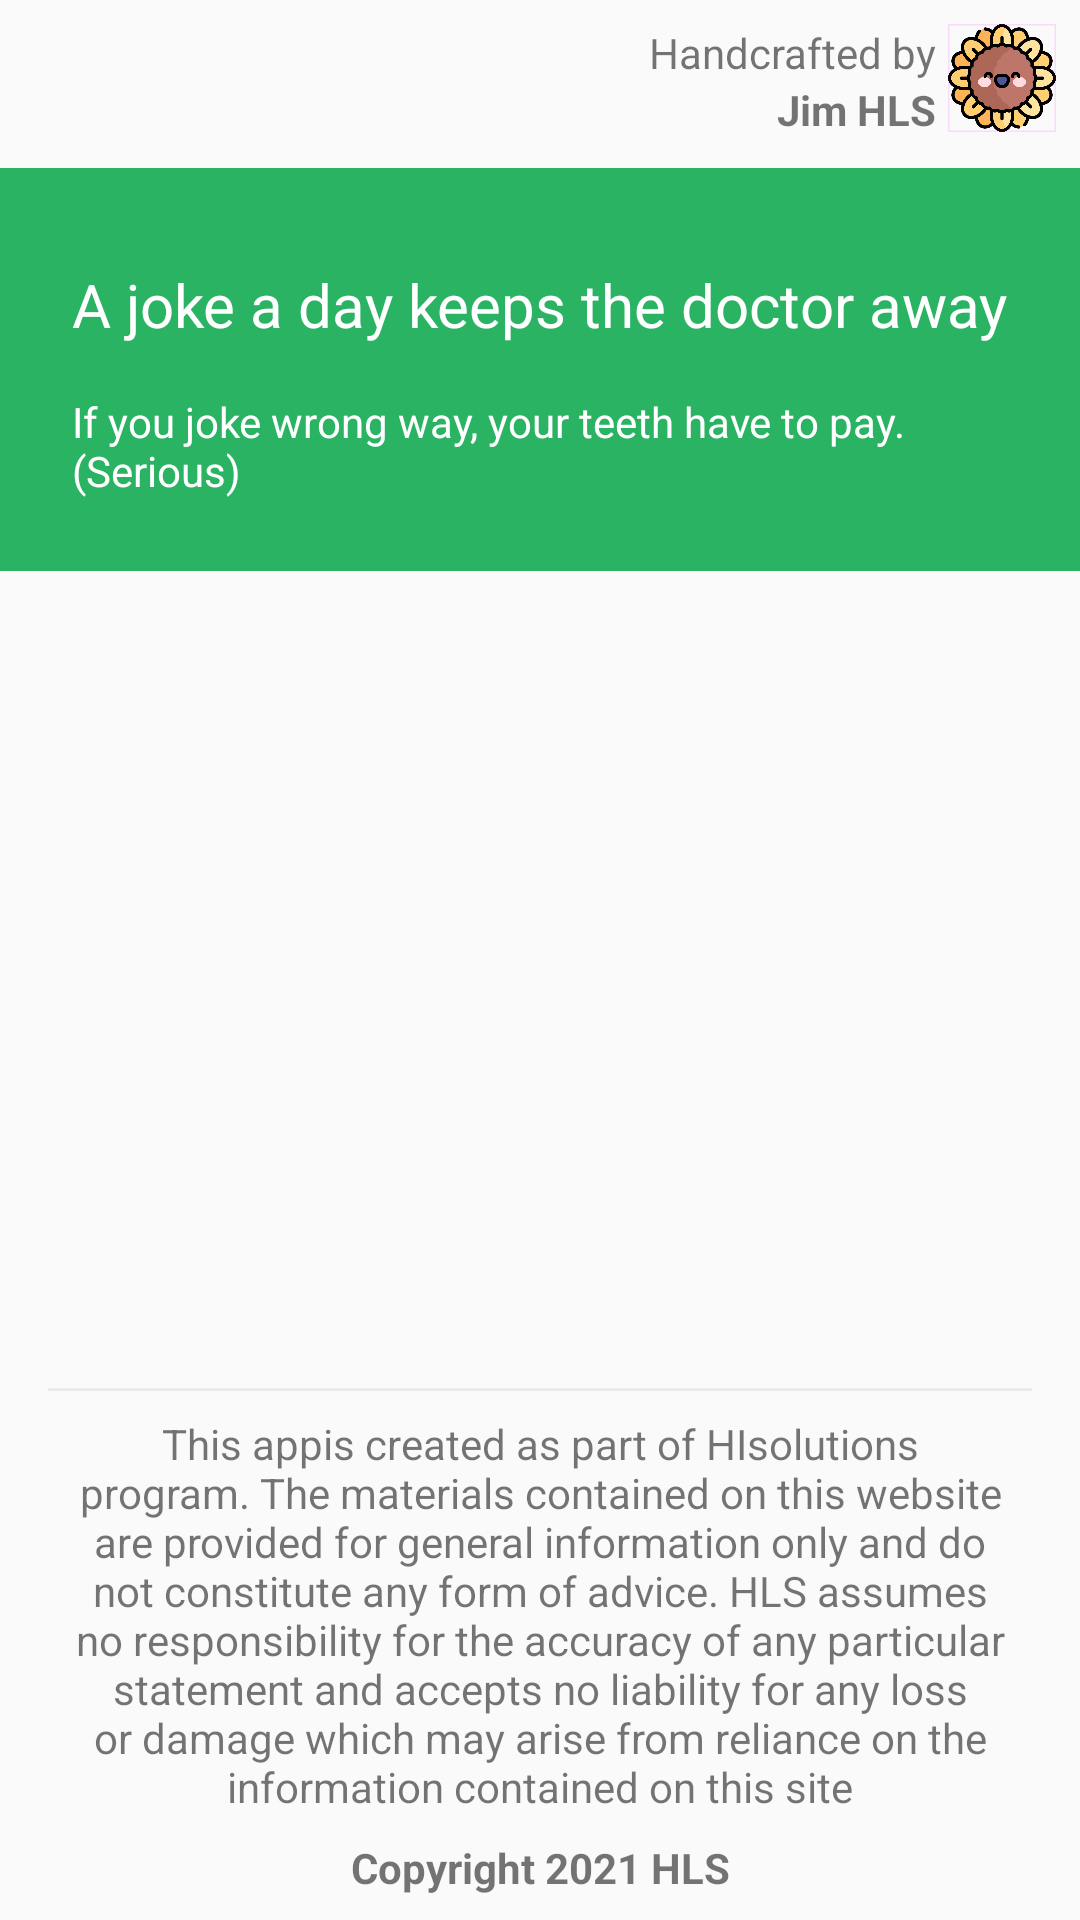

Reconstruct the res/layout file that produces this screen, plus the resources it refers to.
<!-- AndroidManifest.xml: application theme Theme.DailyJoke -->
<!-- res/layout/fragment_daily_joke.xml -->
<?xml version="1.0" encoding="utf-8"?>
<androidx.constraintlayout.widget.ConstraintLayout xmlns:android="http://schemas.android.com/apk/res/android"
    xmlns:app="http://schemas.android.com/apk/res-auto"
    xmlns:tools="http://schemas.android.com/tools"
    android:layout_width="match_parent"
    android:layout_height="match_parent"
    tools:context=".ui.joke.DailyJokeFragment">

    <androidx.appcompat.widget.Toolbar
        android:id="@+id/toolbar"
        android:layout_width="match_parent"
        android:layout_height="wrap_content"
        app:layout_constraintEnd_toEndOf="parent"
        app:layout_constraintStart_toStartOf="parent"
        app:layout_constraintTop_toTopOf="parent">

        <androidx.constraintlayout.widget.ConstraintLayout
            android:layout_width="match_parent"
            android:layout_height="wrap_content"
            android:padding="8dp">

            <ImageView
                android:id="@+id/logo_img"
                android:layout_width="40dp"
                android:layout_height="40dp"
                android:layout_marginStart="8dp"
                android:src="@drawable/ic_logo"
                app:layout_constraintStart_toStartOf="parent"
                app:layout_constraintTop_toTopOf="parent" />

            <com.google.android.material.imageview.ShapeableImageView
                android:id="@+id/avt_img"
                android:layout_width="36dp"
                android:layout_height="36dp"
                android:src="@drawable/ic_sunflower"
                app:layout_constraintEnd_toEndOf="parent"
                app:layout_constraintTop_toTopOf="parent"
                app:shapeAppearanceOverlay="@style/circleImageView"
                app:strokeWidth="1dp" />

            <TextView
                android:id="@+id/detail"
                android:layout_width="wrap_content"
                android:layout_height="wrap_content"
                android:layout_marginEnd="4dp"
                android:text="@string/handcrafted_by"
                app:layout_constraintEnd_toStartOf="@id/avt_img"
                app:layout_constraintTop_toTopOf="@id/avt_img" />

            <TextView
                android:id="@+id/name"
                android:layout_width="wrap_content"
                android:layout_height="wrap_content"
                android:text="@string/creator_name"
                android:textStyle="bold"
                app:layout_constraintEnd_toEndOf="@id/detail"
                app:layout_constraintTop_toBottomOf="@id/detail" />

        </androidx.constraintlayout.widget.ConstraintLayout>
    </androidx.appcompat.widget.Toolbar>

    <LinearLayout
        android:id="@+id/banner_layout"
        android:layout_width="match_parent"
        android:layout_height="wrap_content"
        android:background="@color/banner_color"
        android:orientation="vertical"
        android:padding="24dp"
        app:layout_constraintEnd_toEndOf="parent"
        app:layout_constraintStart_toStartOf="parent"
        app:layout_constraintTop_toBottomOf="@id/toolbar">

        <TextView
            android:id="@+id/banner_title"
            android:layout_width="wrap_content"
            android:layout_height="wrap_content"
            android:layout_gravity="center_horizontal"
            android:layout_marginTop="8dp"
            android:text="@string/banner_title"
            android:textColor="@color/white"
            android:textSize="20sp" />

        <TextView
            android:layout_width="wrap_content"
            android:layout_height="wrap_content"
            android:layout_gravity="center_horizontal"
            android:layout_marginTop="16dp"
            android:text="@string/banner_desc"
            android:textColor="@color/white"
            android:textSize="14sp" />

    </LinearLayout>

    <LinearLayout
        android:id="@+id/content"
        android:layout_width="match_parent"
        android:layout_height="50dp"
        android:orientation="vertical"
        app:layout_constraintEnd_toEndOf="parent"
        app:layout_constraintStart_toStartOf="parent"
        app:layout_constraintTop_toBottomOf="@id/banner_layout">

    </LinearLayout>

    <LinearLayout
        android:layout_width="match_parent"
        android:layout_height="wrap_content"
        android:orientation="vertical"
        android:paddingStart="16dp"
        android:paddingEnd="16dp"
        app:layout_constraintBottom_toBottomOf="parent">

        <View
            android:id="@+id/divider_first"
            android:layout_width="match_parent"
            android:layout_height="1dp"
            android:background="@color/divider_color" />

        <TextView
            android:layout_width="match_parent"
            android:layout_height="wrap_content"
            android:layout_gravity="center"
            android:layout_marginStart="8dp"
            android:layout_marginTop="8dp"
            android:layout_marginEnd="8dp"
            android:gravity="center"
            android:hyphenationFrequency="full"
            android:text="@string/footer_desc"
            app:autoSizeMaxTextSize="60dp"
            app:autoSizeMinTextSize="1dp"
            app:autoSizeTextType="uniform" />

        <TextView
            android:layout_width="match_parent"
            android:layout_height="wrap_content"
            android:layout_marginTop="8dp"
            android:layout_marginBottom="8dp"
            android:gravity="center_horizontal"
            android:text="@string/footer_sub_desc"
            android:textStyle="bold" />

    </LinearLayout>
</androidx.constraintlayout.widget.ConstraintLayout>
<!-- resources referenced by this layout -->
<resources>
  <color name="banner_color">#29B363</color>
  <color name="divider_color">#EBEBEB</color>
  <color name="white">#FFFFFFFF</color>
  <!-- drawable ic_sunflower: png bitmap (drawable, 59158 bytes) -->
  <string name="banner_desc">If you joke wrong way, your teeth have to pay. (Serious)</string>
  <string name="banner_title">A joke a day keeps the doctor away</string>
  <string name="creator_name">Jim HLS</string>
  <string name="footer_desc">This appis created as part of HIsolutions program. The materials contained on this website are provided for general information only and do not constitute any form of advice. HLS assumes no responsibility for the accuracy of any particular statement and accepts no liability for any loss or damage which may arise from reliance on the information contained on this site</string>
  <string name="footer_sub_desc">Copyright 2021 HLS</string>
  <string name="handcrafted_by">Handcrafted by</string>
  <style name="Theme.DailyJoke" parent="android:Theme.Material.Light.NoActionBar" />
</resources>
